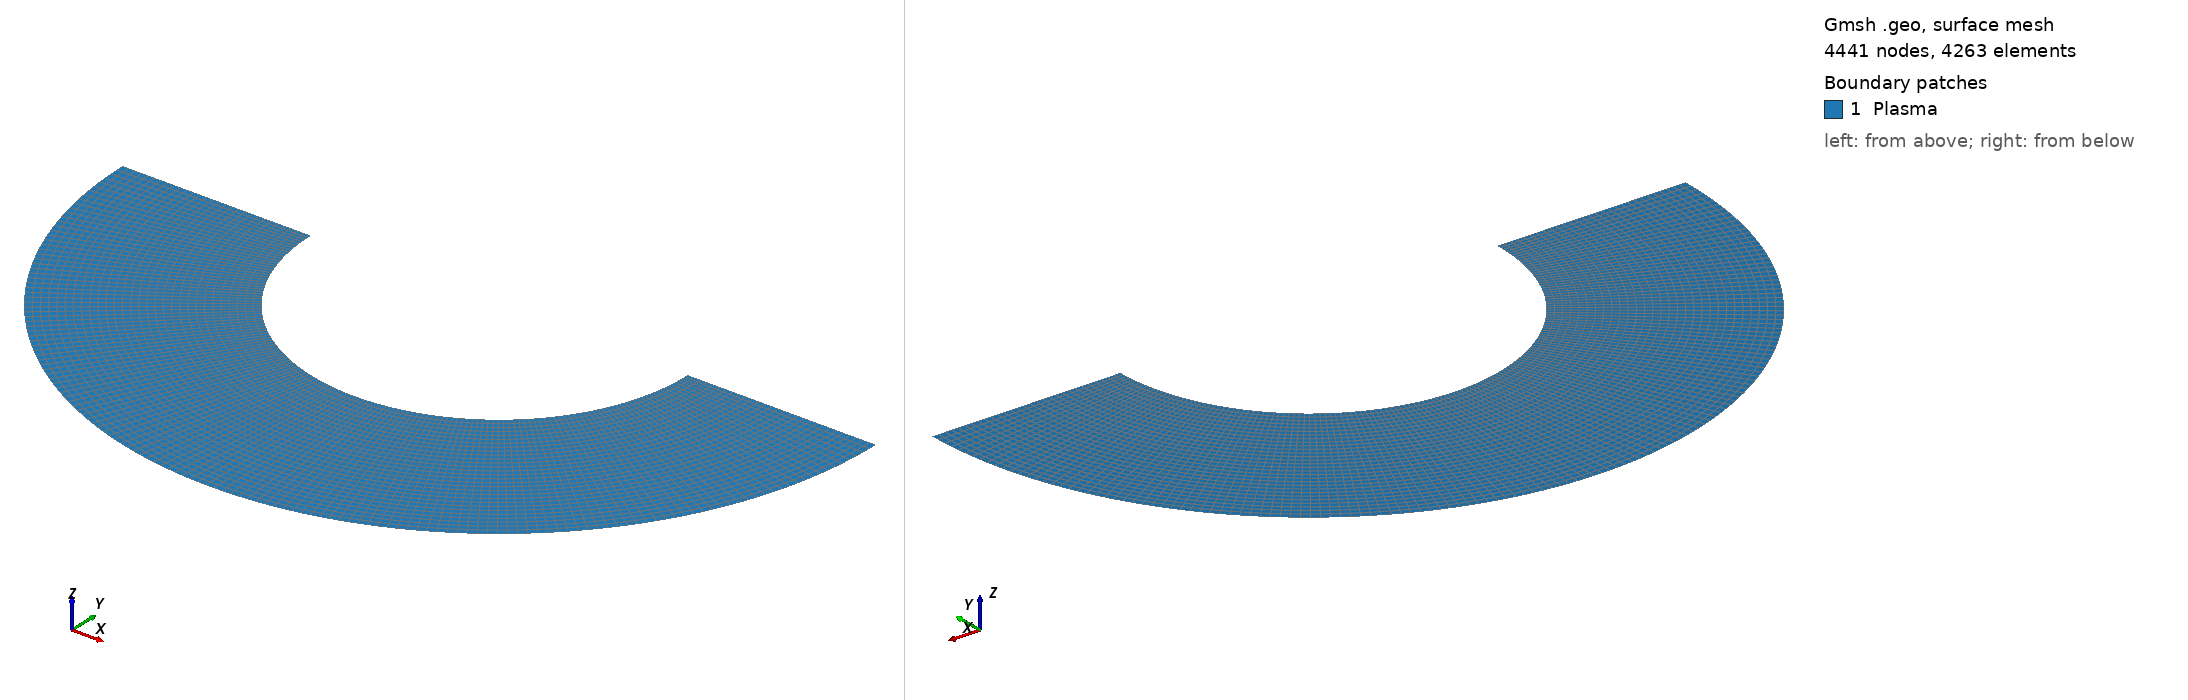

Gmsh geometry script, surface-meshed: 4441 nodes, 4263 surface elements. Boundary patches (legend numbers): 1 Plasma. Left view from above one corner, right view from below the opposite corner. Legend entries are the model's physical surfaces. The drawing asked Gmsh for element sizes between 1% and 20% of the model's largest extent; the script's own settings can give other sizes.

=== domain.geo (drawn) ===
// Triangle mesh of a doughnut
//
// Run: gmsh -2 -order n Circular.geo

// Points
Point(1) = {0,0,0,1.0};
Point(2) = {1,0,0,1.0};
Point(3) = {-1,0,0,1.0};
Point(4) = {-2,0,0,1.0};
Point(5) = {2,0,0,1.0};
Point(6) = {2*Cos(60*Pi/180),-2*Sin(60*Pi/180),0,1.0};
Point(7) = {-2*Cos(60*Pi/180),-2*Sin(60*Pi/180),0,1.0};
Point(8) = {-Cos(60*Pi/180),-Sin(60*Pi/180),0,1.0};
Point(9) = {Cos(60*Pi/180),-Sin(60*Pi/180),0,1.0};
// Line Definitions
Circle(1) = {4, 1, 7};
Line(2) = {4, 3};
Line(3) = {2, 5};
Circle(4) = {5, 1, 6};
Circle(5) = {6, 1, 7};
Line(6) = {6, 9};
Line(7) = {7, 8};
Circle(8) = {3, 1, 8};
Circle(9) = {8, 1, 9};
Circle(10) = {9, 1, 2};
// Line Loops
Line Loop(13) = {2, 8, -7, -1};
Plane Surface(14) = {13};
Line Loop(15) = {10, 3, 4, 6};
Plane Surface(16) = {15};
Line Loop(17) = {9, -6, 5, 7};
Plane Surface(18) = {17};
// Physical Groups
Physical Line(1) = {8, 9, 10};
Physical Line(2) = {2};
Physical Line(3) = {3};
Physical Line(4) = {1, 5, 4};
// Characteristic Length {1, 6, 7, 8} = 1.0;
Physical Surface("Plasma") = {14, 16, 18};
// Structured Mesh
Transfinite Line {2, 7, 6, 3} = 30 Using Progression 1;
Transfinite Line {1, 8, 4, 10} = 50 Using Progression 1;
Transfinite Line {5, 9} = 50 Using Progression 1;
Transfinite Surface {14} = {4, 3, 8, 7};
Transfinite Surface {18} = {8, 9, 6, 7};
Transfinite Surface {16} = {9, 2, 5, 6};
Recombine Surface {14, 16, 18};
